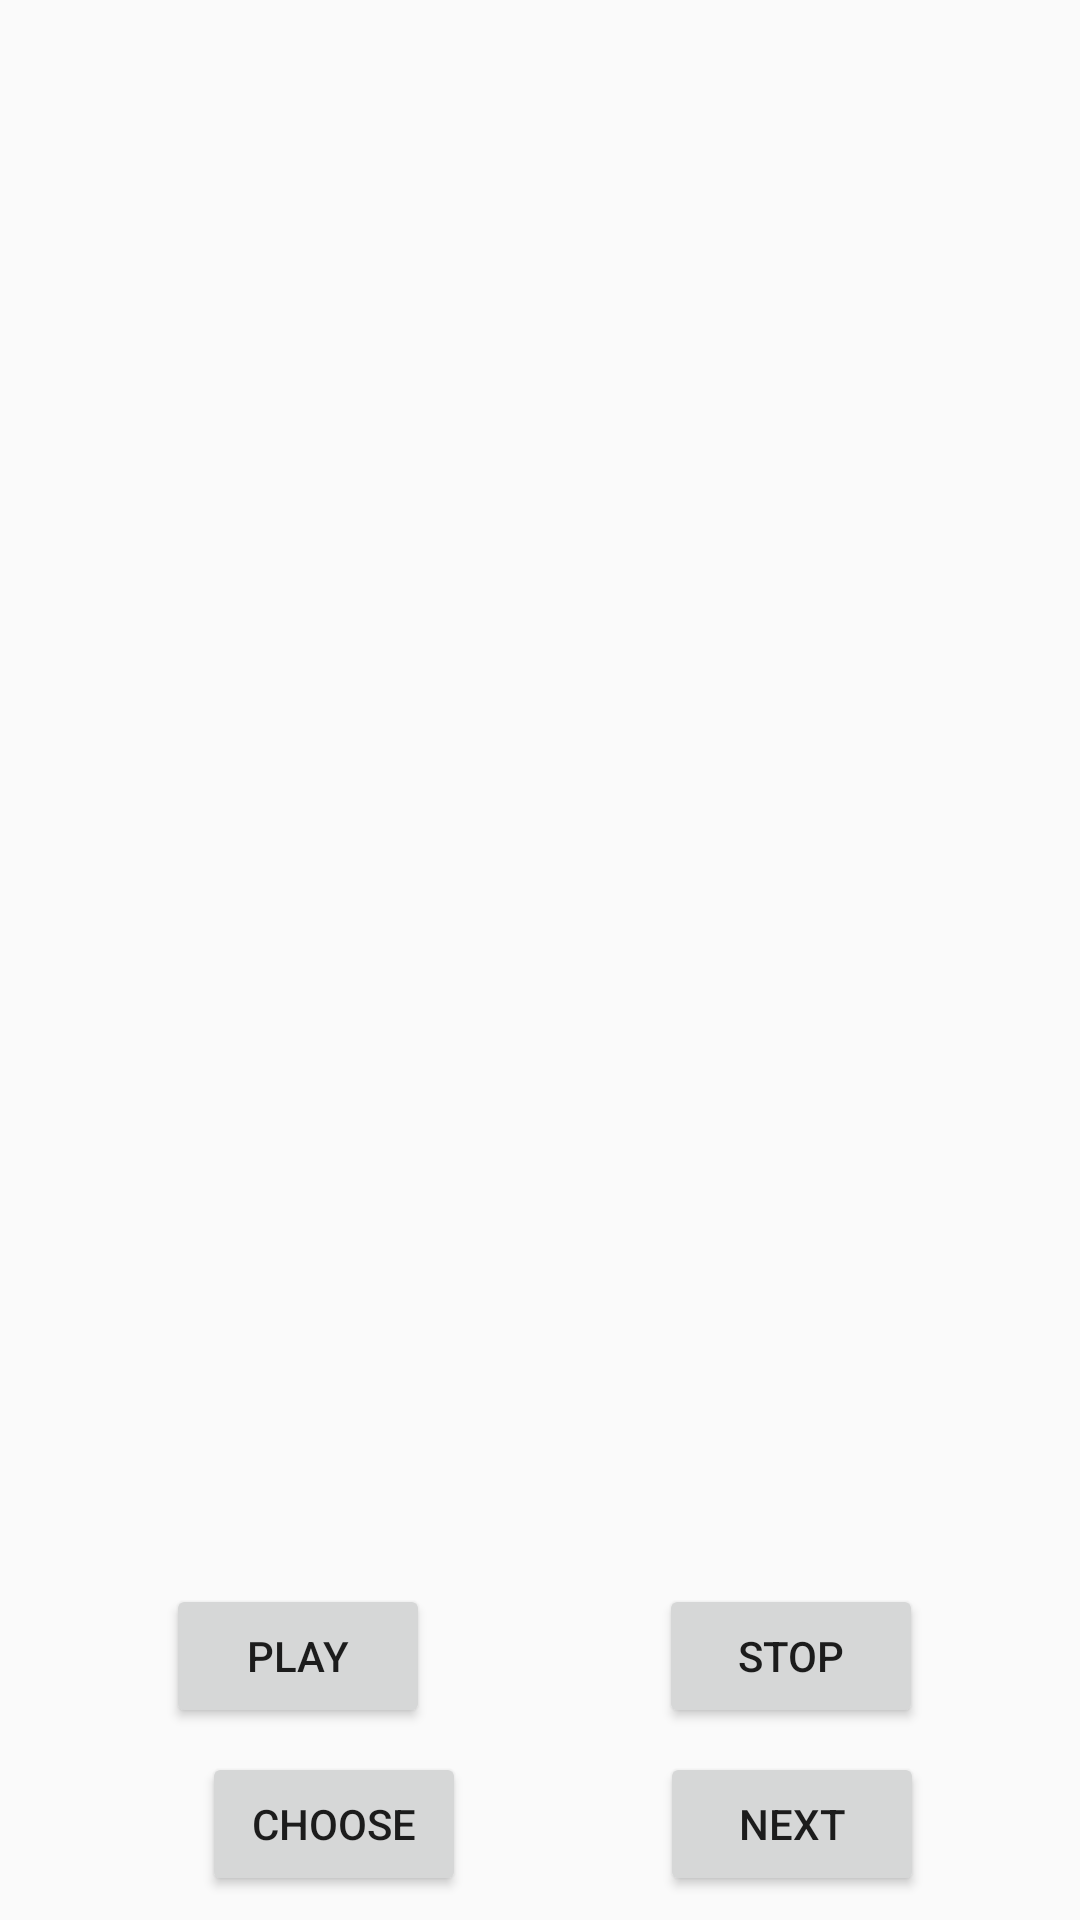

Layout XML and referenced resources for this Android screen:
<!-- AndroidManifest.xml: application theme AppTheme -->
<!-- res/layout/activity_audio.xml -->
<?xml version="1.0" encoding="utf-8"?>
<android.support.constraint.ConstraintLayout xmlns:android="http://schemas.android.com/apk/res/android"
    xmlns:app="http://schemas.android.com/apk/res-auto"
    xmlns:tools="http://schemas.android.com/tools"
    android:layout_width="match_parent"
    android:layout_height="match_parent"
    tools:context="com.codeogic.negruption.AudioActivity">

    <Button
        android:id="@+id/buttonAudioChoose"
        android:layout_width="wrap_content"
        android:layout_height="wrap_content"
        android:text="Choose"
        android:layout_marginTop="8dp"
        app:layout_constraintTop_toBottomOf="@+id/seekBar"
        app:layout_constraintBottom_toBottomOf="parent"
        android:layout_marginBottom="8dp"
        android:layout_marginRight="8dp"
        app:layout_constraintRight_toRightOf="parent"
        android:layout_marginLeft="8dp"
        app:layout_constraintLeft_toLeftOf="parent"
        app:layout_constraintVertical_bias="0.527"
        app:layout_constraintHorizontal_bias="0.232" />

    <Button
        android:id="@+id/buttonPlay"
        android:layout_width="wrap_content"
        android:layout_height="wrap_content"
        android:text="Play"
        android:layout_marginLeft="8dp"
        app:layout_constraintLeft_toLeftOf="parent"
        android:layout_marginRight="8dp"
        app:layout_constraintRight_toRightOf="parent"
        android:layout_marginBottom="8dp"
        app:layout_constraintBottom_toTopOf="@+id/buttonAudioChoose"
        android:layout_marginTop="8dp"
        app:layout_constraintTop_toBottomOf="@+id/seekBar"
        app:layout_constraintHorizontal_bias="0.185"
        app:layout_constraintVertical_bias="0.454" />

    <Button
        android:id="@+id/buttonStop"
        android:layout_width="wrap_content"
        android:layout_height="wrap_content"
        android:text="Stop"
        app:layout_constraintLeft_toRightOf="@+id/buttonPlay"
        android:layout_marginLeft="8dp"
        android:layout_marginRight="8dp"
        app:layout_constraintRight_toRightOf="parent"
        android:layout_marginTop="45dp"
        app:layout_constraintTop_toBottomOf="@+id/seekBar"
        app:layout_constraintHorizontal_bias="0.606"
        android:layout_marginBottom="8dp"
        app:layout_constraintBottom_toTopOf="@+id/buttonAudioChoose"
        app:layout_constraintVertical_bias="0.3" />

    <Button
        android:id="@+id/buttonNext3"
        android:layout_width="wrap_content"
        android:layout_height="wrap_content"
        android:text="Next"
        app:layout_constraintLeft_toRightOf="@+id/buttonAudioChoose"
        android:layout_marginLeft="8dp"
        android:layout_marginRight="8dp"
        app:layout_constraintRight_toRightOf="parent"
        app:layout_constraintBottom_toBottomOf="parent"
        android:layout_marginBottom="8dp"
        android:layout_marginTop="8dp"
        app:layout_constraintTop_toBottomOf="@+id/buttonStop"
        app:layout_constraintHorizontal_bias="0.563"
        app:layout_constraintVertical_bias="0.294" />

    <EditText
        android:id="@+id/editTextAudioTitle"
        android:layout_width="wrap_content"
        android:layout_height="wrap_content"
        android:ems="10"
        android:inputType="textPersonName"
        android:hint="Add Audio Title"
        android:layout_marginTop="50dp"
        app:layout_constraintTop_toBottomOf="@+id/buttonAudioChoose"
        app:layout_constraintBottom_toBottomOf="parent"
        android:layout_marginBottom="8dp"
        android:layout_marginLeft="8dp"
        app:layout_constraintLeft_toLeftOf="parent"
        android:layout_marginRight="8dp"
        app:layout_constraintRight_toRightOf="parent" />

</android.support.constraint.ConstraintLayout>
<!-- resources referenced by this layout -->
<resources>
  <style name="AppTheme" parent="Theme.AppCompat.Light.DarkActionBar">
          
          <item name="colorPrimary">@color/green</item>
          <item name="colorPrimaryDark">@color/darkgreen</item>
          <item name="colorAccent">@color/colorAccent</item>
      </style>
  <color name="green">#3bae33</color>
  <color name="darkgreen">#237017</color>
  <color name="colorAccent">#934b34</color>
</resources>
